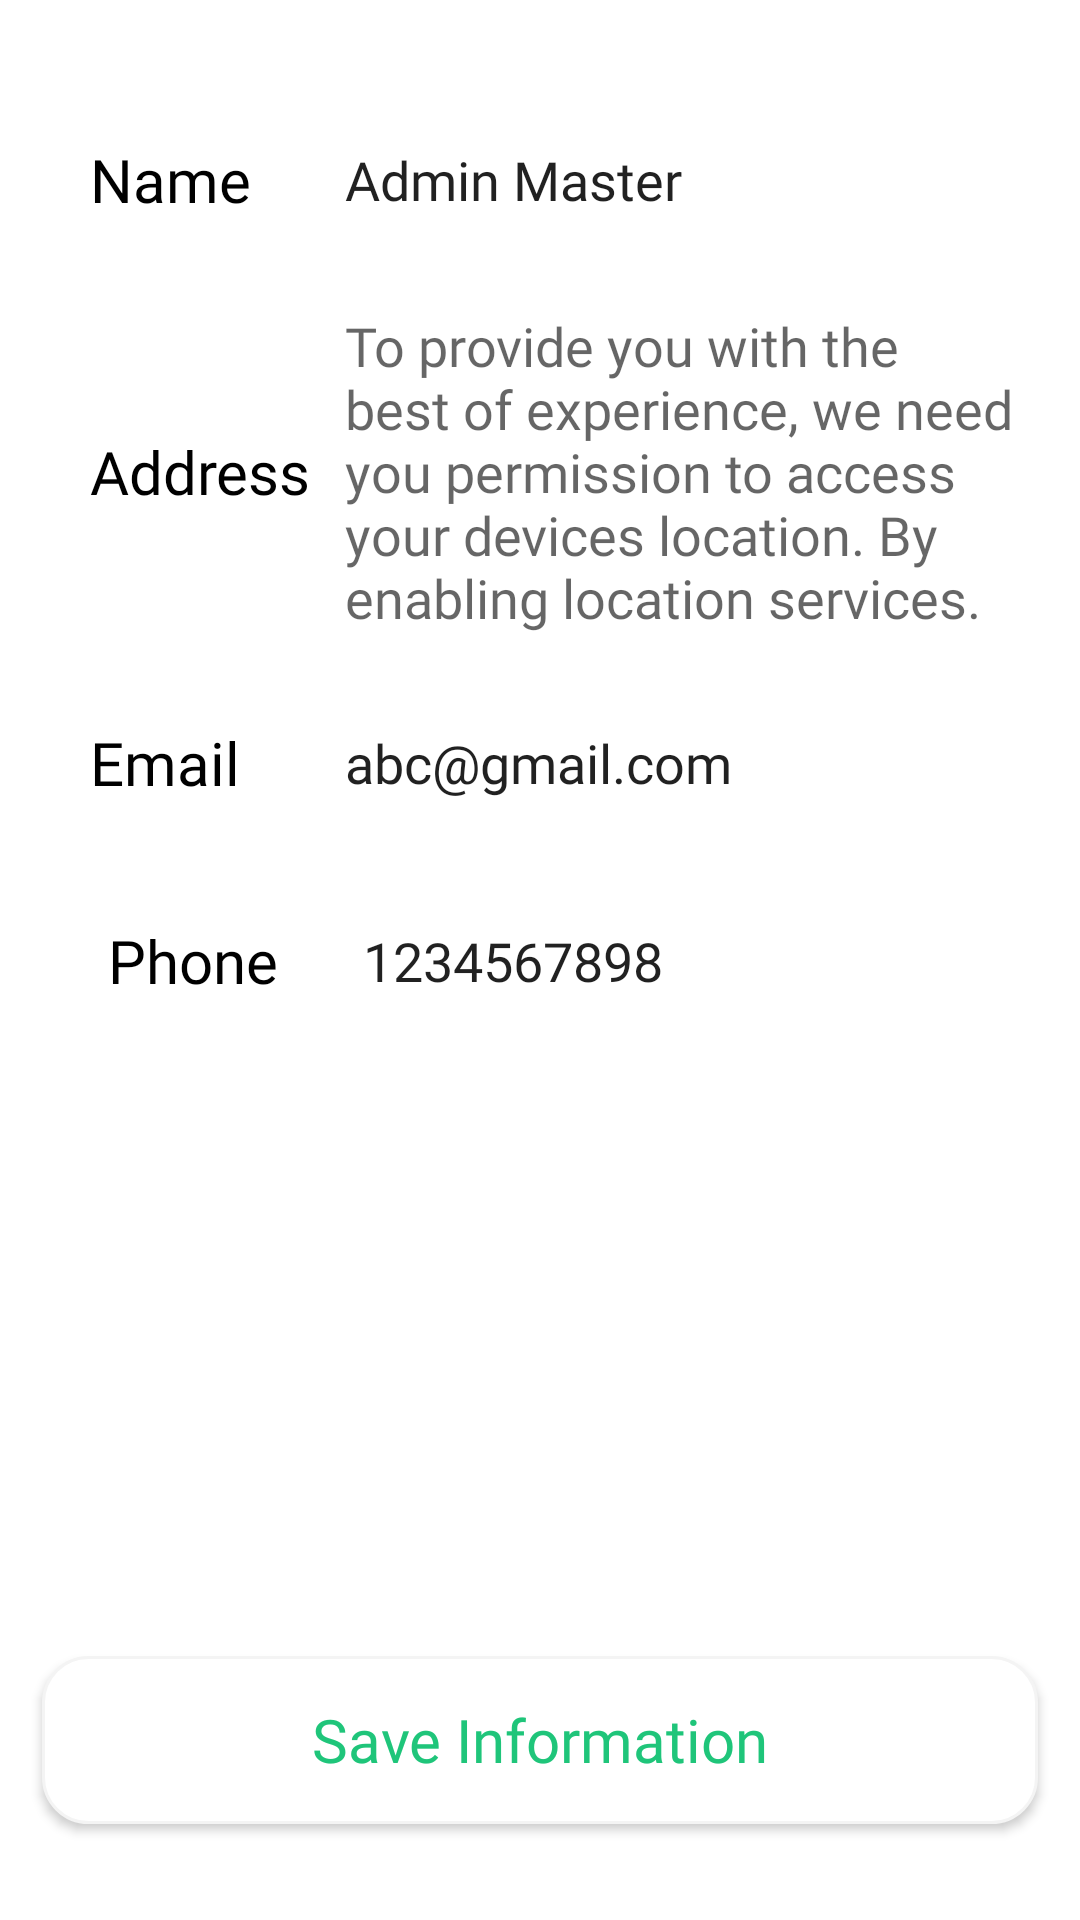

Here is an Android app screen rendered from its layout file. Give the layout XML and the strings, colors and styles it references.
<!-- AndroidManifest.xml: application theme Theme.HungerWoosh -->
<!-- res/layout/fragment_profile.xml -->
<?xml version="1.0" encoding="utf-8"?>
<FrameLayout xmlns:android="http://schemas.android.com/apk/res/android"
    xmlns:tools="http://schemas.android.com/tools"
    android:layout_width="match_parent"
    android:layout_height="match_parent"
    android:background="@color/white"
    android:paddingHorizontal="6dp"
    tools:context=".fragment.ProfileFragment">

    <LinearLayout
        android:layout_width="match_parent"
        android:layout_height="wrap_content"
        android:orientation="vertical">

        <LinearLayout
            android:layout_width="match_parent"
            android:layout_height="56dp"
            android:layout_marginHorizontal="10dp"
            android:layout_marginTop="32dp"
            android:background="@drawable/edit_text_shape"
            android:elevation="2dp"
            android:gravity="center_vertical"
            android:orientation="horizontal"
            android:paddingHorizontal="6dp">

            <TextView
                android:layout_width="85dp"
                android:layout_height="wrap_content"
                android:layout_marginStart="8dp"
                android:fontFamily="@font/lato_regular"
                android:text="Name"
                android:textColor="@color/black"
                android:textSize="20sp" />

            <EditText
                android:layout_width="wrap_content"
                android:layout_height="wrap_content"
                android:background="@color/transparent"
                android:fontFamily="@font/lato_regular"
                android:text="Admin Master"/>

        </LinearLayout>

        <LinearLayout
            android:layout_width="match_parent"
            android:layout_height="wrap_content"
            android:layout_marginHorizontal="10dp"
            android:layout_marginTop="10dp"
            android:background="@drawable/edit_text_shape"
            android:elevation="2dp"
            android:gravity="center_vertical"
            android:orientation="horizontal"
            android:paddingHorizontal="6dp">

            <TextView
                android:layout_width="85dp"
                android:layout_height="wrap_content"
                android:layout_marginStart="8dp"
                android:fontFamily="@font/lato_regular"
                android:text="Address"
                android:textColor="@color/black"
                android:textSize="20sp" />

            <EditText
                android:layout_width="wrap_content"
                android:layout_height="wrap_content"
                android:layout_marginVertical="5dp"
                android:background="@color/transparent"
                android:fontFamily="@font/lato_regular"
                android:hint="@string/sample_text"
                android:inputType="textMultiLine" />

        </LinearLayout>

        <LinearLayout
            android:layout_width="match_parent"
            android:layout_height="56dp"
            android:layout_marginHorizontal="10dp"
            android:layout_marginTop="10dp"
            android:background="@drawable/edit_text_shape"
            android:elevation="2dp"
            android:gravity="center_vertical"
            android:orientation="horizontal"
            android:paddingHorizontal="6dp">

            <TextView
                android:layout_width="85dp"
                android:layout_height="wrap_content"
                android:layout_marginStart="8dp"
                android:fontFamily="@font/lato_regular"
                android:text="Email"
                android:textColor="@color/black"
                android:textSize="20sp" />

            <EditText
                android:layout_width="wrap_content"
                android:layout_height="wrap_content"
                android:background="@color/transparent"
                android:fontFamily="@font/lato_regular"
                android:inputType="textEmailAddress"
                android:text="abc@gmail.com"/>

        </LinearLayout>

        <LinearLayout
            android:layout_width="match_parent"
            android:layout_height="56dp"
            android:layout_marginHorizontal="16dp"
            android:layout_marginTop="10dp"
            android:layout_marginBottom="10dp"
            android:background="@drawable/edit_text_shape"
            android:elevation="2dp"
            android:gravity="center_vertical"
            android:orientation="horizontal"
            android:paddingHorizontal="6dp">

            <TextView
                android:layout_width="85dp"
                android:layout_height="wrap_content"
                android:layout_marginStart="8dp"
                android:fontFamily="@font/lato_regular"
                android:text="Phone"
                android:textColor="@color/black"
                android:textSize="20sp" />

            <EditText
                android:layout_width="wrap_content"
                android:layout_height="wrap_content"
                android:background="@color/transparent"
                android:fontFamily="@font/lato_regular"
                android:inputType="phone"
                android:text="1234567898"/>

        </LinearLayout>

    </LinearLayout>


    <androidx.appcompat.widget.AppCompatButton
        android:id="@+id/saveBtn"
        android:layout_width="match_parent"
        android:layout_height="56dp"
        android:layout_gravity="bottom"
        android:layout_marginHorizontal="8dp"
        android:layout_marginBottom="32dp"
        android:background="@drawable/proceed_button_shape"
        android:elevation="5dp"
        android:fontFamily="@font/lato_regular"
        android:text="Save Information"
        android:textAllCaps="false"
        android:textColor="@color/textColor"
        android:textSize="20sp" />


</FrameLayout>
<!-- resources referenced by this layout -->
<resources>
  <color name="black">#FF000000</color>
  <color name="textColor">#1FC57A</color>
  <color name="transparent">#00FFFFFF</color>
  <color name="white">#FFFFFFFF</color>
  <!-- drawable proceed_button_shape (drawable) -->
  <?xml version="1.0" encoding="utf-8"?>
  <shape xmlns:android="http://schemas.android.com/apk/res/android">
      <solid android:color="@color/white" />
      <stroke android:color="#f4f4f4"  android:width="1dp"/>
      <corners android:radius="15dp" />
  </shape>
  <string name="sample_text">To provide you with the best of experience, we need you permission to access your devices location. By enabling location services.</string>
  <style name="Theme.HungerWoosh" parent="Theme.MaterialComponents.DayNight.NoActionBar">
          
          <item name="colorPrimary">@color/purple_500</item>
          <item name="colorPrimaryVariant">@color/purple_700</item>
          <item name="colorOnPrimary">@color/white</item>
          
          <item name="colorSecondary">@color/teal_200</item>
          <item name="colorSecondaryVariant">@color/teal_700</item>
          <item name="colorOnSecondary">@color/black</item>
          
          <item name="android:statusBarColor">?attr/colorPrimaryVariant</item>
          
      </style>
  <color name="purple_500">#FF6200EE</color>
  <color name="purple_700">#FF3700B3</color>
  <color name="teal_200">#FF03DAC5</color>
  <color name="teal_700">#FF018786</color>
</resources>
